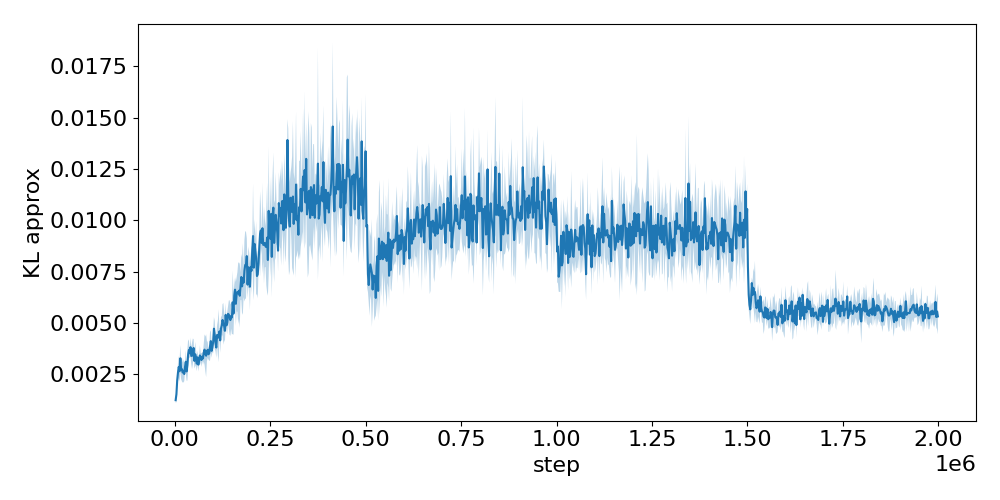

Source data for this figure (header and first rows):
step, run_0, run_1, run_2, run_3, run_4
2048, 0.001258, 0.001259, 0.001163, 0.001074, 0.001401
4096, 0.001242, 0.001562, 0.001932, 0.001843, 0.00101
6144, 0.002362, 0.002338, 0.002381, 0.00191, 0.002003
8192, 0.002152, 0.00211, 0.003128, 0.002869, 0.002639
10240, 0.002763, 0.002769, 0.002214, 0.003697, 0.0028
12288, 0.003293, 0.002723, 0.002758, 0.002508, 0.001921
14336, 0.004307, 0.002991, 0.003193, 0.003308, 0.00257
16384, 0.002841, 0.002441, 0.002069, 0.003108, 0.0032
18432, 0.003734, 0.002576, 0.002631, 0.002655, 0.002112
20480, 0.003056, 0.002868, 0.002625, 0.002551, 0.001785
22528, 0.003609, 0.002463, 0.002092, 0.002668, 0.002486
24576, 0.002621, 0.003004, 0.002058, 0.002406, 0.00243
26624, 0.003007, 0.002375, 0.003035, 0.002995, 0.002859
28672, 0.002373, 0.003594, 0.002658, 0.00357, 0.003312
30720, 0.00265, 0.00213, 0.003162, 0.002977, 0.002238
32768, 0.002677, 0.001814, 0.003765, 0.003466, 0.002973
34816, 0.00415, 0.002436, 0.003576, 0.004118, 0.003043
36864, 0.003925, 0.004223, 0.003545, 0.003076, 0.003649
38912, 0.003436, 0.003473, 0.003257, 0.003593, 0.003824
40960, 0.003888, 0.003149, 0.00419, 0.003545, 0.00429
43008, 0.00294, 0.003319, 0.00348, 0.004033, 0.003172
45056, 0.003717, 0.004147, 0.003654, 0.002887, 0.002565
47104, 0.003336, 0.003609, 0.004459, 0.002762, 0.003865
49152, 0.003133, 0.003575, 0.003932, 0.004044, 0.004196
51200, 0.003648, 0.003263, 0.002954, 0.002661, 0.003192
53248, 0.003662, 0.00299, 0.004018, 0.004001, 0.002683
55296, 0.00362, 0.00321, 0.003623, 0.002717, 0.003429
57344, 0.003541, 0.003155, 0.003058, 0.00265, 0.002668
59392, 0.003339, 0.003338, 0.003463, 0.003665, 0.002781
61440, 0.002964, 0.002791, 0.002513, 0.003372, 0.003182
63488, 0.002858, 0.003182, 0.003319, 0.003057, 0.003317
65536, 0.003231, 0.003234, 0.004228, 0.002894, 0.003476
67584, 0.003216, 0.003568, 0.003234, 0.003039, 0.003502
69632, 0.002872, 0.003649, 0.003278, 0.003299, 0.002841
71680, 0.0034, 0.003108, 0.003592, 0.003191, 0.003449
73728, 0.00323, 0.002821, 0.003407, 0.003656, 0.003215
75776, 0.003191, 0.003501, 0.003556, 0.004307, 0.003246
77824, 0.004171, 0.002487, 0.003618, 0.004433, 0.003765
79872, 0.0027, 0.003863, 0.003821, 0.004511, 0.002513
81920, 0.002663, 0.003037, 0.003999, 0.002377, 0.004911
83968, 0.003133, 0.003425, 0.00406, 0.003228, 0.004207
86016, 0.003234, 0.003591, 0.004267, 0.00348, 0.00386
88064, 0.003465, 0.003323, 0.0038, 0.003133, 0.003612
90112, 0.003174, 0.003963, 0.003547, 0.003113, 0.003831
92160, 0.003602, 0.002962, 0.004767, 0.004308, 0.003673
94208, 0.004512, 0.00382, 0.004811, 0.003569, 0.003839
96256, 0.003609, 0.004054, 0.003755, 0.003632, 0.003122
98304, 0.003491, 0.003659, 0.003947, 0.003843, 0.004052
100352, 0.003431, 0.004412, 0.00454, 0.004518, 0.003494
102400, 0.004345, 0.005258, 0.005389, 0.004191, 0.00439
104448, 0.004606, 0.003893, 0.00545, 0.004363, 0.003759
106496, 0.003433, 0.004288, 0.003916, 0.004531, 0.003947
108544, 0.003198, 0.003812, 0.004513, 0.003481, 0.003985
110592, 0.004251, 0.004113, 0.005028, 0.003866, 0.004776
112640, 0.005167, 0.004977, 0.004342, 0.003235, 0.003613
114688, 0.003157, 0.004688, 0.006256, 0.003172, 0.004586
116736, 0.004563, 0.004445, 0.004385, 0.004734, 0.004775
118784, 0.004096, 0.003982, 0.003466, 0.005132, 0.004055
120832, 0.004489, 0.004057, 0.005522, 0.00451, 0.005025
122880, 0.004163, 0.004958, 0.005324, 0.005225, 0.004703
... 916 more rows
